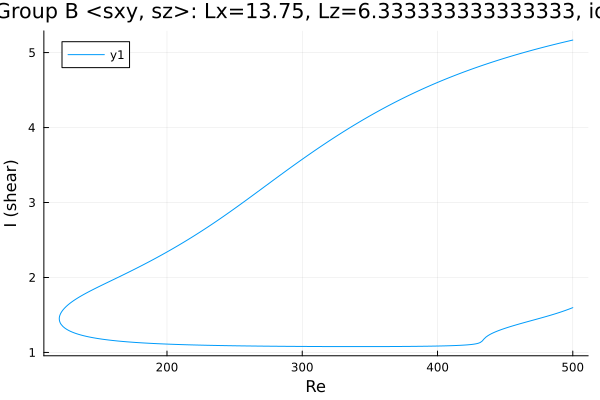

The table this chart was drawn from, first rows:
Re, shear
500.0, 5.167
498.9, 5.162
497.4, 5.156
496, 5.151
494.6, 5.144
493.2, 5.138
491.8, 5.132
490.4, 5.126
489, 5.12
487.5, 5.114
486.1, 5.107
484.7, 5.101
483.3, 5.095
481.9, 5.088
480.5, 5.082
479.1, 5.075
477.6, 5.068
476.2, 5.062
474.8, 5.055
473.4, 5.048
472, 5.041
470.6, 5.035
469.2, 5.028
467.7, 5.021
466.3, 5.014
464.9, 5.006
464.2, 5.003
462.8, 4.996
461.4, 4.988
460, 4.981
458.6, 4.974
457.1, 4.966
455.7, 4.959
454.3, 4.951
452.9, 4.943
451.5, 4.936
450.1, 4.928
448.7, 4.92
447.2, 4.912
445.8, 4.904
444.4, 4.896
443, 4.888
441.6, 4.88
440.2, 4.871
438.8, 4.863
437.3, 4.855
435.9, 4.846
434.5, 4.837
433.1, 4.829
431.7, 4.82
430.3, 4.811
428.9, 4.802
427.4, 4.793
426, 4.784
424.6, 4.775
423.2, 4.766
423.1, 4.765
421.7, 4.756
420.3, 4.747
418.9, 4.737
... 543 more rows
